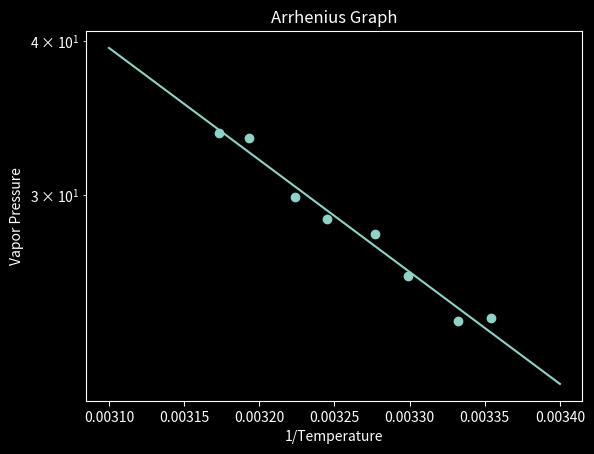

The matplotlib source for this figure:
import pandas as pd
import numpy as np
import matplotlib.pyplot as plt
from scipy.optimize import curve_fit, fmin

vapor_pressure = [23.88, 23.75, 25.80, 27.90, 28.70, 29.90, 33.40, 33.70]
inv_temp = [0.003354, 0.003332, 0.003299, 0.003277, 0.003245, 0.003224, 0.003193, 0.003173]


# Plotting
plt.style.use("dark_background")

fig, axes = plt.subplots()
axes.set_ylabel('Vapor Pressure')
axes.set_xlabel('1/Temperature')
axes.set_title('Arrhenius Graph')
plt.yscale("log")

def exponential(x, a, b):
    return a*np.exp(-b*x)

(a, b), cov = curve_fit(exponential, inv_temp, vapor_pressure)

print((a, b))
print(cov)

x_data = np.linspace(0.0031, 0.0034, 100)
y_data = exponential(x_data, a, b)

axes.plot(x_data, y_data)


axes.scatter(inv_temp, vapor_pressure)

plt.show()